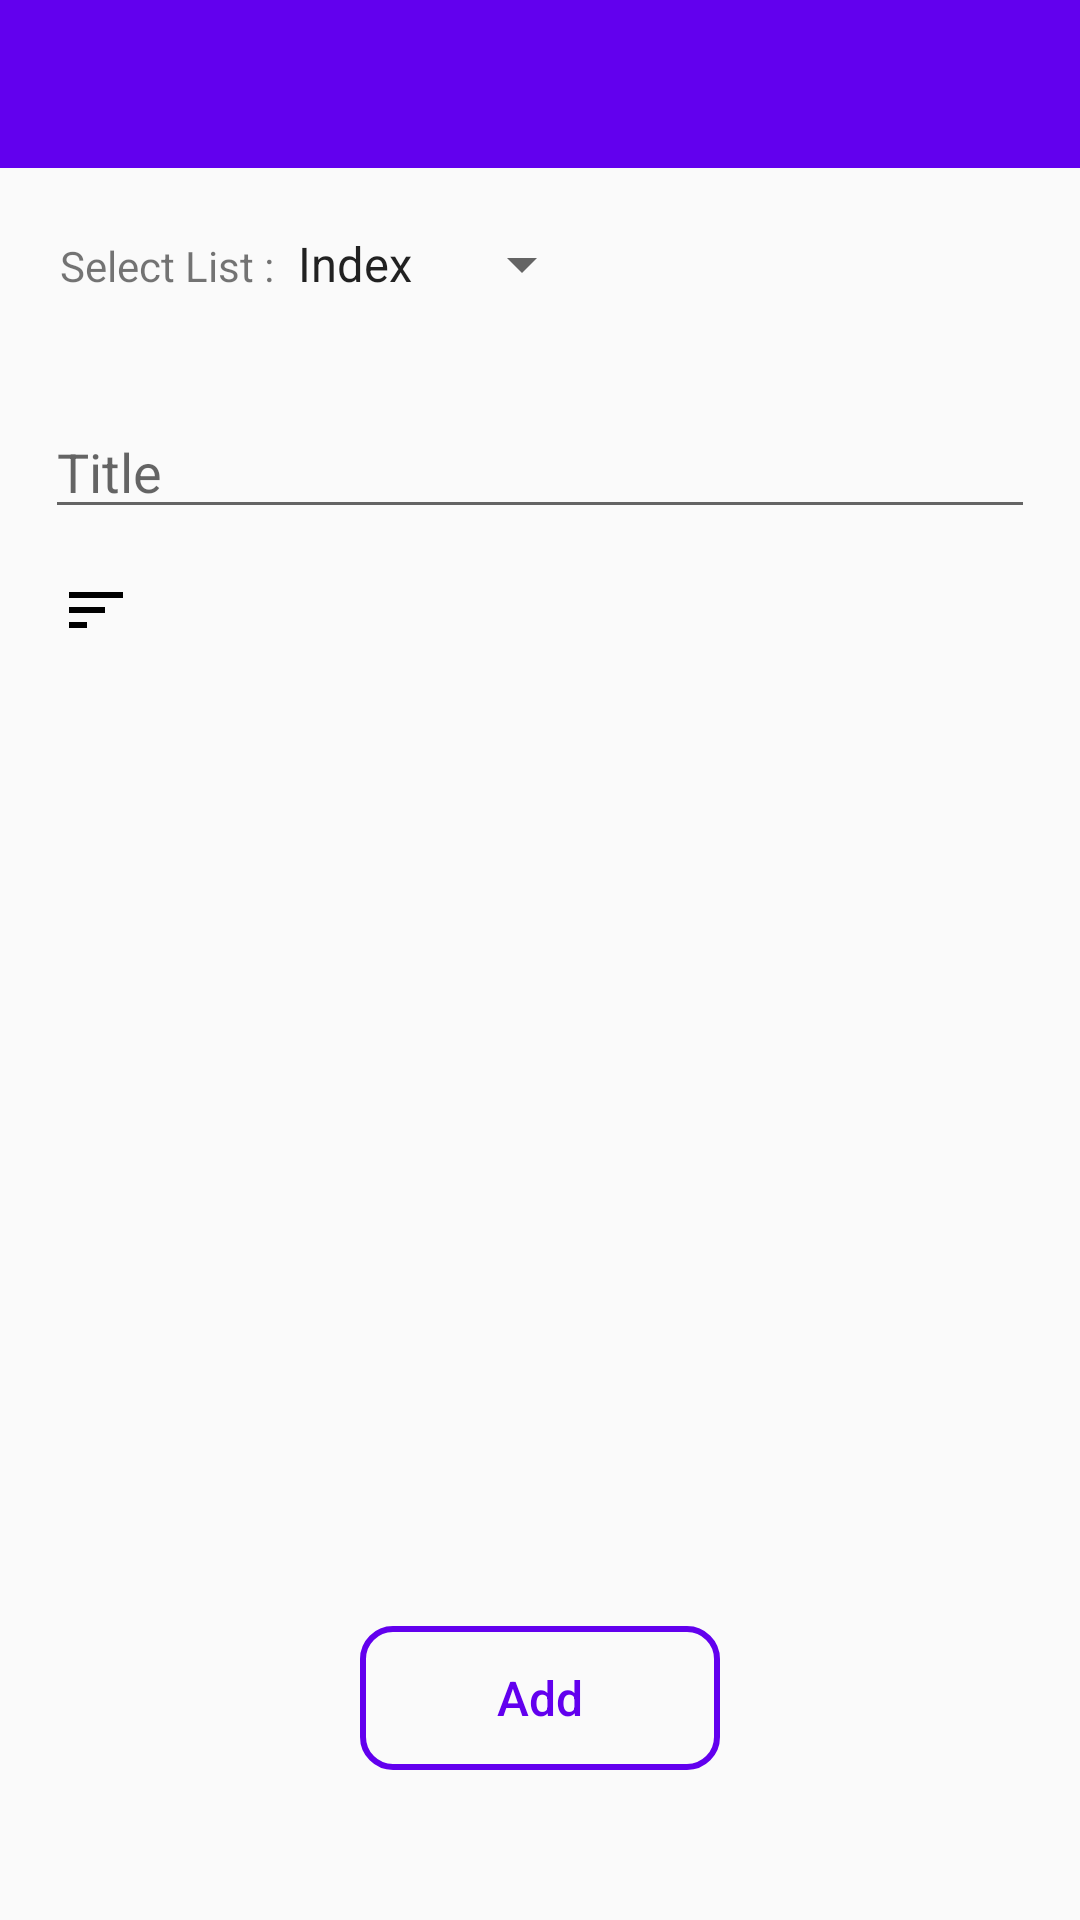

Produce the Android XML layout that renders to this screen, including the resource entries it uses.
<!-- AndroidManifest.xml: application theme AppTheme -->
<!-- res/layout/activity_task_detail.xml -->
<?xml version="1.0" encoding="utf-8"?>
<layout xmlns:android="http://schemas.android.com/apk/res/android"
    xmlns:app="http://schemas.android.com/apk/res-auto"
    xmlns:tools="http://schemas.android.com/tools">

    <LinearLayout
        android:layout_width="match_parent"
        android:layout_height="match_parent"
        android:orientation="vertical"
        tools:context=".ui.detail.TaskDetailActivity">

        <com.google.android.material.appbar.AppBarLayout
            android:layout_width="match_parent"
            android:layout_height="wrap_content">

            <androidx.appcompat.widget.Toolbar
                android:id="@+id/toolbar"
                android:layout_width="match_parent"
                android:layout_height="?actionBarSize"
                android:theme="@style/ToolBarStyle"
                app:contentInsetStart="72dp"
                app:layout_collapseMode="pin"
                app:navigationIcon="@drawable/ic_arrow_back_white_24dp" />

        </com.google.android.material.appbar.AppBarLayout>

        <LinearLayout
            android:layout_width="wrap_content"
            android:layout_height="wrap_content"
            android:layout_margin="20dp"
            android:orientation="horizontal">

            <TextView
                android:layout_width="wrap_content"
                android:layout_height="wrap_content"
                android:text="@string/select_list" />

            <Spinner
                android:id="@+id/taskListSpinner"
                android:layout_width="wrap_content"
                android:layout_height="wrap_content"
                android:entries="@array/task_lists"
                android:spinnerMode="dropdown" />
        </LinearLayout>

        <EditText
            android:id="@+id/titleEditText"
            android:layout_width="match_parent"
            android:layout_height="wrap_content"
            android:layout_margin="15dp"
            android:hint="@string/title_edit_text_hint"
            android:inputType="text"
            android:singleLine="true"
            android:textColor="@color/colorAccent"
            tools:ignore="Autofill" />

        <LinearLayout
            android:layout_width="match_parent"
            android:layout_height="wrap_content"
            android:orientation="horizontal"
            android:paddingStart="20dp"
            android:paddingEnd="20dp">

            <CheckBox
                android:id="@+id/addDescriptionCheckBox"
                android:layout_width="wrap_content"
                android:layout_height="wrap_content"
                android:layout_gravity="center"
                android:button="@drawable/detail_selector" />

            <ImageButton
                android:id="@+id/setDateImageButton"
                android:layout_width="wrap_content"
                android:layout_height="wrap_content"
                android:layout_marginStart="50dp"
                android:background="@android:color/transparent"
                android:contentDescription="@string/pick_date"
                android:src="@drawable/ic_date_range_black_24dp" />

            <TextView
                android:id="@+id/dateTextView"
                android:layout_width="wrap_content"
                android:layout_height="wrap_content"
                android:layout_gravity="center"
                android:layout_marginStart="50dp"
                android:textColor="@color/colorPrimary"
                android:visibility="gone"
                tools:text="10/12/2019" />

        </LinearLayout>

        <EditText
            android:id="@+id/descriptionEditText"
            android:layout_width="match_parent"
            android:layout_height="wrap_content"
            android:layout_margin="20dp"
            android:hint="@string/details_edit_text_hint"
            android:inputType="text"
            android:textColor="@android:color/black"
            android:visibility="gone"
            tools:ignore="Autofill" />

        <FrameLayout
            android:layout_width="wrap_content"
            android:layout_height="0dp"
            android:layout_gravity="center"
            android:layout_weight="1">

            <Button
                android:id="@+id/addTaskButton"
                style="@style/ButtonBorder.Primary"
                android:layout_width="120dp"
                android:layout_height="wrap_content"
                android:layout_gravity="bottom|center"
                android:layout_marginBottom="50dp"
                android:text="@string/add_btn_text" />
        </FrameLayout>
    </LinearLayout>
</layout>
<!-- resources referenced by this layout -->
<resources>
  <string-array name="task_lists">
          <item>@string/index_list</item>
          <item>@string/home_list</item>
          <item>@string/work_list</item>
          <item>@string/other_list</item>
      </string-array>
  <!-- drawable detail_selector (drawable) -->
  <?xml version="1.0" encoding="utf-8"?>
  <selector xmlns:android="http://schemas.android.com/apk/res/android">
      <item android:state_checked="true"
          android:drawable="@drawable/ic_details_primary_24dp" />
      <item android:state_checked="false"
          android:drawable="@drawable/ic_details_black_24dp" />
  </selector>
  <string name="add_btn_text">Add</string>
  <string name="details_edit_text_hint">Details</string>
  <string name="pick_date">Pick date image button</string>
  <string name="select_list">Select List :</string>
  <string name="title_edit_text_hint">Title</string>
  <style name="ButtonBorder.Primary">
          <item name="android:background">@drawable/bg_btn_outline</item>
          <item name="android:textColor">@color/colorPrimary</item>
          <item name="android:textAllCaps">false</item>
          <item name="android:textSize">16sp</item>
          <item name="android:singleLine">true</item>
      </style>
  <style name="ToolBarStyle" parent="Theme.AppCompat">
          <item name="android:textColorPrimary">@android:color/white</item>
          <item name="android:textColorSecondary">@android:color/white</item>
          <item name="actionMenuTextColor">@android:color/white</item>
      </style>
  <style name="AppTheme" parent="Theme.AppCompat.Light.DarkActionBar">
          
          <item name="colorPrimary">@color/colorPrimary</item>
          <item name="colorPrimaryDark">@color/colorPrimaryDark</item>
          <item name="colorAccent">@color/colorAccent</item>
          <item name="windowActionBar">false</item>
          <item name="windowNoTitle">true</item>
      </style>
  <string name="index_list">Index</string>
  <string name="home_list">Home</string>
  <string name="work_list">Work</string>
  <string name="other_list">Other</string>
  <!-- drawable ic_details_primary_24dp (drawable) -->
  <vector xmlns:android="http://schemas.android.com/apk/res/android"
      android:width="24dp"
      android:height="24dp"
      android:autoMirrored="true"
      android:viewportWidth="24.0"
      android:viewportHeight="24.0">
      <path
          android:fillColor="@color/colorPrimary"
          android:pathData="M3,18h6v-2L3,16v2zM3,6v2h18L21,6L3,6zM3,13h12v-2L3,11v2z" />
  </vector>
  <!-- drawable ic_details_black_24dp (drawable) -->
  <vector xmlns:android="http://schemas.android.com/apk/res/android"
      android:width="24dp"
      android:height="24dp"
      android:autoMirrored="true"
      android:viewportWidth="24.0"
      android:viewportHeight="24.0">
      <path
          android:fillColor="#FF000000"
          android:pathData="M3,18h6v-2L3,16v2zM3,6v2h18L21,6L3,6zM3,13h12v-2L3,11v2z" />
  </vector>
  <!-- drawable bg_btn_outline (drawable) -->
  <?xml version="1.0" encoding="utf-8"?>
  <selector xmlns:android="http://schemas.android.com/apk/res/android">
      <item android:drawable="@drawable/btn_outline" android:state_pressed="true">
          <shape android:shape="rectangle">
              <solid android:color="@color/colorPrimary" />
          </shape>
      </item>
      <item android:drawable="@drawable/btn_outline" android:state_focused="true">
          <shape android:shape="rectangle">
              <solid android:color="@color/colorPrimary" />
          </shape>
      </item>
      <item android:drawable="@drawable/btn_outline" />
  
  </selector>
  <!-- drawable btn_outline (drawable) -->
  <?xml version="1.0" encoding="utf-8"?>
  <shape xmlns:android="http://schemas.android.com/apk/res/android"
      android:shape="rectangle">
      <stroke
          android:width="2dp"
          android:color="@color/colorPrimary" />
      <solid android:color="@android:color/transparent" />
      <corners android:radius="10dp" />
  
  </shape>
  <!-- not gathered from this repository: default colours our renderer supplied (Android Studio template values) -->
  <color name="colorPrimary">#FF6200EE</color>
  <color name="colorPrimaryDark">#FF3700B3</color>
  <color name="colorAccent">#FF03DAC5</color>
</resources>
